Image classification data set "data" (ansh-bajaj1/Smart-E-Waste-Classification-and-Recycling-Assistant on GitHub). Class labels (4): charger cable, circuit board, earphones, mobile phone.

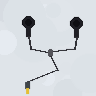
Label: earphones

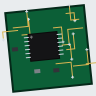
Label: circuit board

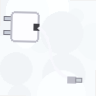
Label: charger cable

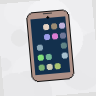
Label: mobile phone

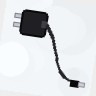
Label: charger cable

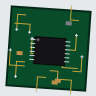
Label: circuit board
